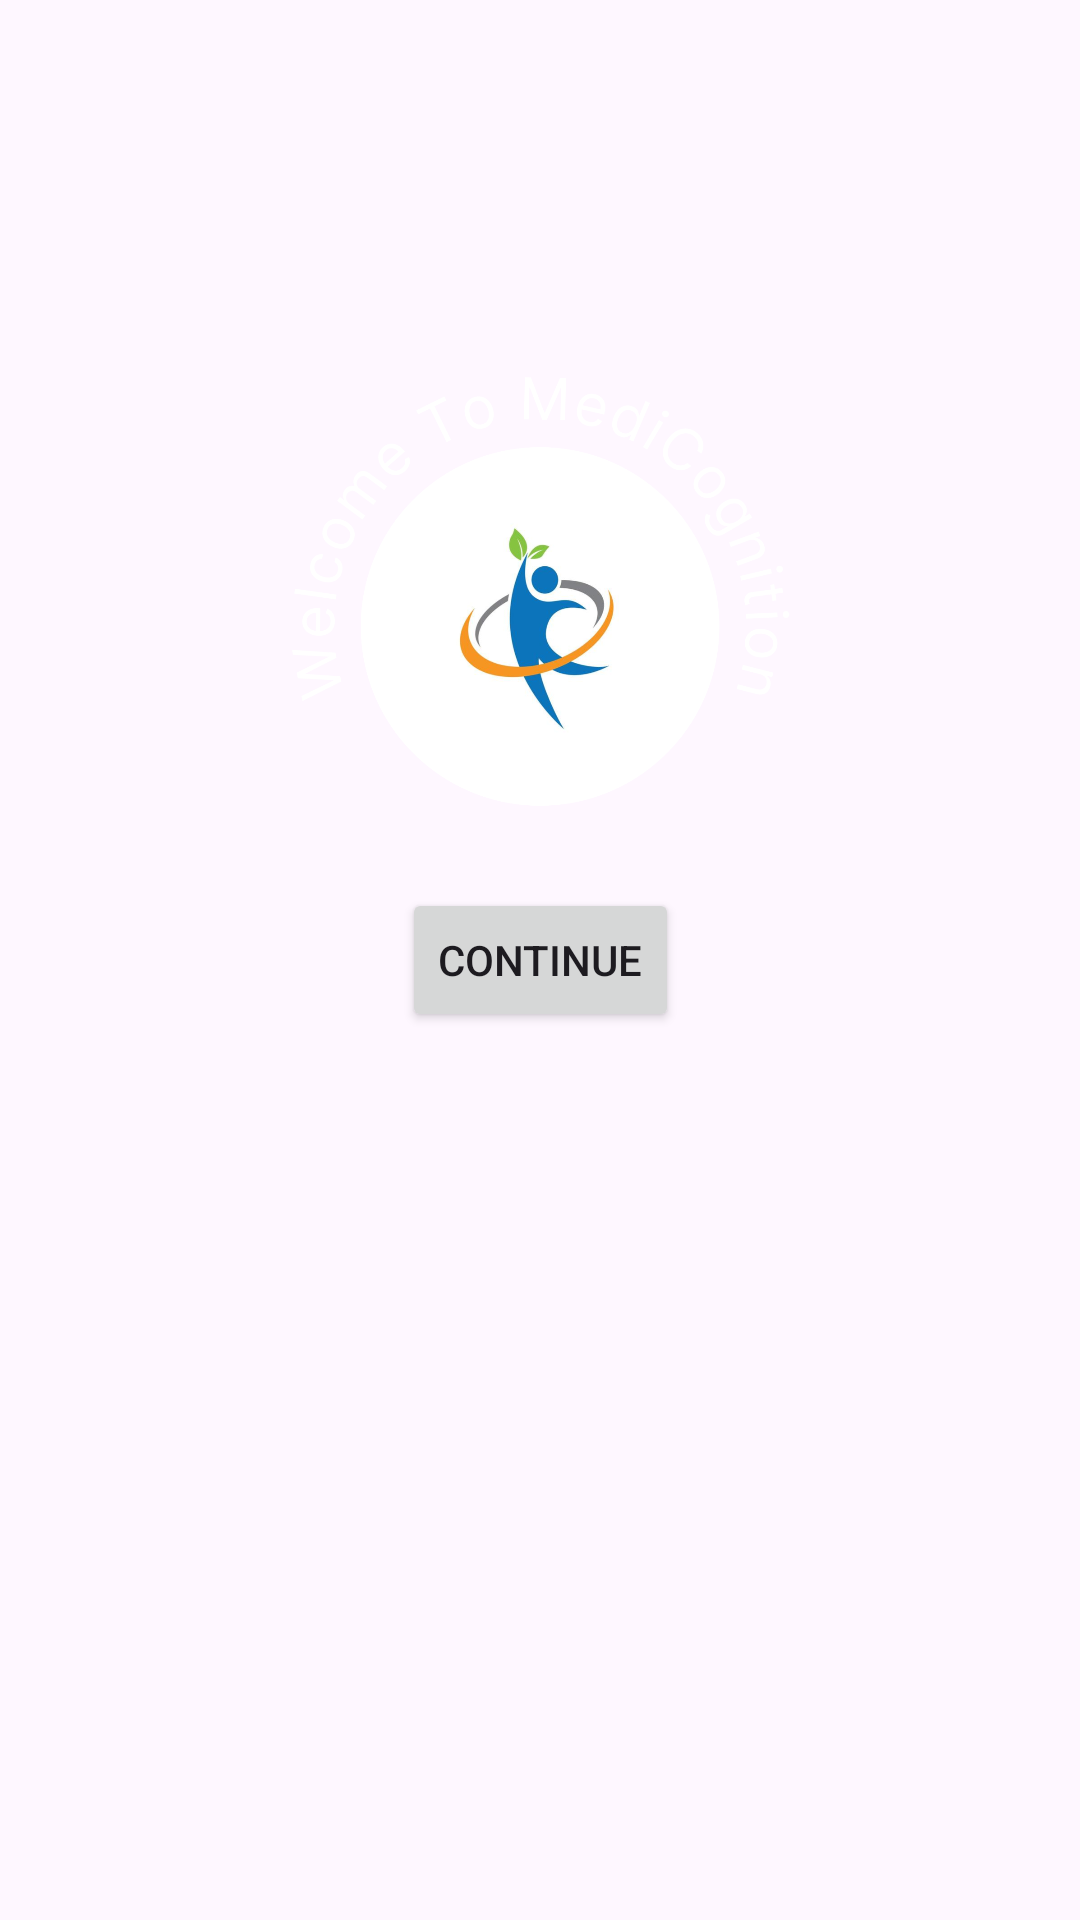

Produce the Android XML layout that renders to this screen, including the resource entries it uses.
<!-- AndroidManifest.xml: application theme Theme.MediCognition -->
<!-- res/layout/activity_main.xml -->
<?xml version="1.0" encoding="utf-8"?>
<androidx.constraintlayout.widget.ConstraintLayout xmlns:android="http://schemas.android.com/apk/res/android"
    xmlns:app="http://schemas.android.com/apk/res-auto"
    xmlns:tools="http://schemas.android.com/tools"
    android:id="@+id/main"
    android:layout_width="match_parent"
    android:layout_height="match_parent"
    tools:context=".MainActivity">

    <ImageView
        android:layout_width="175dp"
        android:layout_height="175dp"
        android:src="@drawable/logo_dark"
        app:layout_constraintBottom_toTopOf="@+id/button"
        app:layout_constraintEnd_toEndOf="parent"
        app:layout_constraintStart_toStartOf="parent"
        app:layout_constraintTop_toTopOf="parent"
        app:layout_constraintVertical_bias="0.886" />

    <Button
        android:id="@+id/button"
        android:layout_width="wrap_content"
        android:layout_height="wrap_content"
        android:text="@string/Continue"
        app:layout_constraintBottom_toBottomOf="parent"
        app:layout_constraintEnd_toEndOf="parent"
        app:layout_constraintStart_toStartOf="parent"
        app:layout_constraintTop_toTopOf="parent" />

</androidx.constraintlayout.widget.ConstraintLayout>
<!-- resources referenced by this layout -->
<resources>
  <!-- drawable logo_dark: png bitmap (drawable, 157605 bytes) -->
  <string name="Continue">Continue</string>
  <style name="Theme.MediCognition" parent="Base.Theme.MediCognition" />
  <style name="Base.Theme.MediCognition" parent="Theme.Material3.DayNight.NoActionBar">
          
          
      </style>
</resources>
